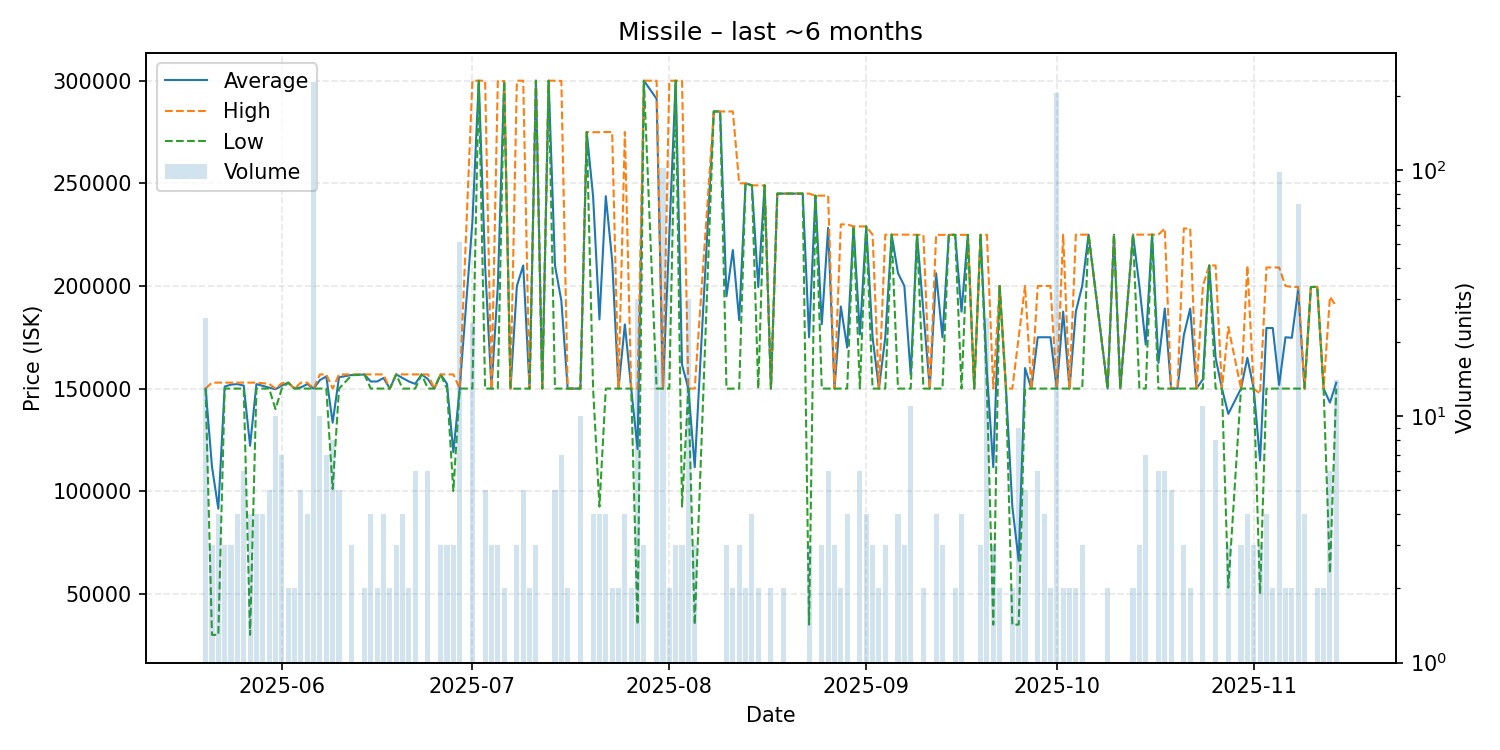

The file beside this chart, header and first rows:
date, average, highest, lowest, order_count, volume
2025-05-20, 150000, 150000, 150000, 1, 25
2025-05-21, 111933, 152900, 30000, 3, 3
2025-05-22, 91450, 152900, 30000, 4, 4
2025-05-23, 150967, 152900, 150000, 3, 3
2025-05-24, 151933, 152900, 150000, 3, 3
2025-05-25, 152175, 152900, 150000, 4, 4
2025-05-26, 151450, 152900, 150000, 6, 6
2025-05-27, 122152, 152900, 30010, 4, 4
2025-05-28, 152175, 152900, 150000, 4, 4
2025-05-29, 151300, 152600, 150000, 4, 4
2025-05-30, 150460, 152300, 150000, 5, 5
2025-05-31, 149690, 150000, 140000, 10, 10
2025-06-01, 151486, 152600, 150000, 7, 7
2025-06-02, 152900, 152900, 152900, 2, 2
2025-06-03, 150000, 150000, 150000, 2, 2
2025-06-04, 150580, 152900, 150000, 5, 5
2025-06-05, 152175, 152900, 150000, 4, 4
2025-06-06, 150000, 150000, 150000, 6, 228
2025-06-07, 154140, 156900, 150000, 7, 10
2025-06-08, 155914, 156900, 150000, 7, 7
2025-06-09, 133388, 150000, 101100, 8, 8
2025-06-10, 155520, 156900, 150000, 5, 5
2025-06-12, 156633, 156900, 156500, 3, 3
2025-06-14, 156850, 156900, 156800, 2, 2
2025-06-15, 153450, 156900, 150000, 4, 4
2025-06-16, 153450, 156900, 150000, 2, 2
2025-06-17, 155175, 156900, 150000, 4, 4
2025-06-18, 150000, 150000, 150000, 2, 2
2025-06-19, 156900, 156900, 156900, 3, 3
2025-06-20, 155175, 156900, 150000, 4, 4
2025-06-21, 153450, 156900, 150000, 2, 2
2025-06-22, 152300, 156900, 150000, 6, 6
2025-06-23, 156900, 156900, 156900, 1, 1
2025-06-24, 154600, 156900, 150000, 6, 6
2025-06-25, 150000, 150000, 150000, 1, 1
2025-06-26, 156900, 156900, 156900, 3, 3
2025-06-27, 152300, 156900, 150000, 3, 3
2025-06-28, 119000, 156900, 100050, 3, 3
2025-06-29, 150000, 150000, 150000, 2, 51
2025-07-01, 231250, 300000, 150000, 14, 24
2025-07-02, 300000, 300000, 300000, 1, 1
2025-07-03, 210000, 300000, 150000, 3, 5
2025-07-04, 150000, 150000, 150000, 3, 3
2025-07-05, 199933, 299800, 150000, 3, 3
2025-07-06, 299800, 299800, 299800, 2, 2
2025-07-07, 150000, 150000, 150000, 1, 1
2025-07-08, 199967, 300000, 149950, 3, 3
2025-07-09, 210000, 300000, 150000, 5, 5
2025-07-10, 150000, 150000, 150000, 2, 2
2025-07-11, 300000, 300000, 300000, 3, 3
2025-07-12, 150000, 150000, 150000, 1, 1
2025-07-13, 300000, 300000, 300000, 1, 1
2025-07-14, 210000, 300000, 150000, 5, 5
2025-07-15, 192829, 299900, 150000, 6, 7
2025-07-16, 150000, 150000, 150000, 2, 2
2025-07-17, 150000, 150000, 150000, 1, 1
2025-07-18, 150000, 150000, 150000, 1, 10
2025-07-19, 275000, 275000, 275000, 1, 1
2025-07-20, 243675, 274900, 150000, 4, 4
2025-07-21, 183700, 274900, 92500, 4, 4
... 109 more rows
